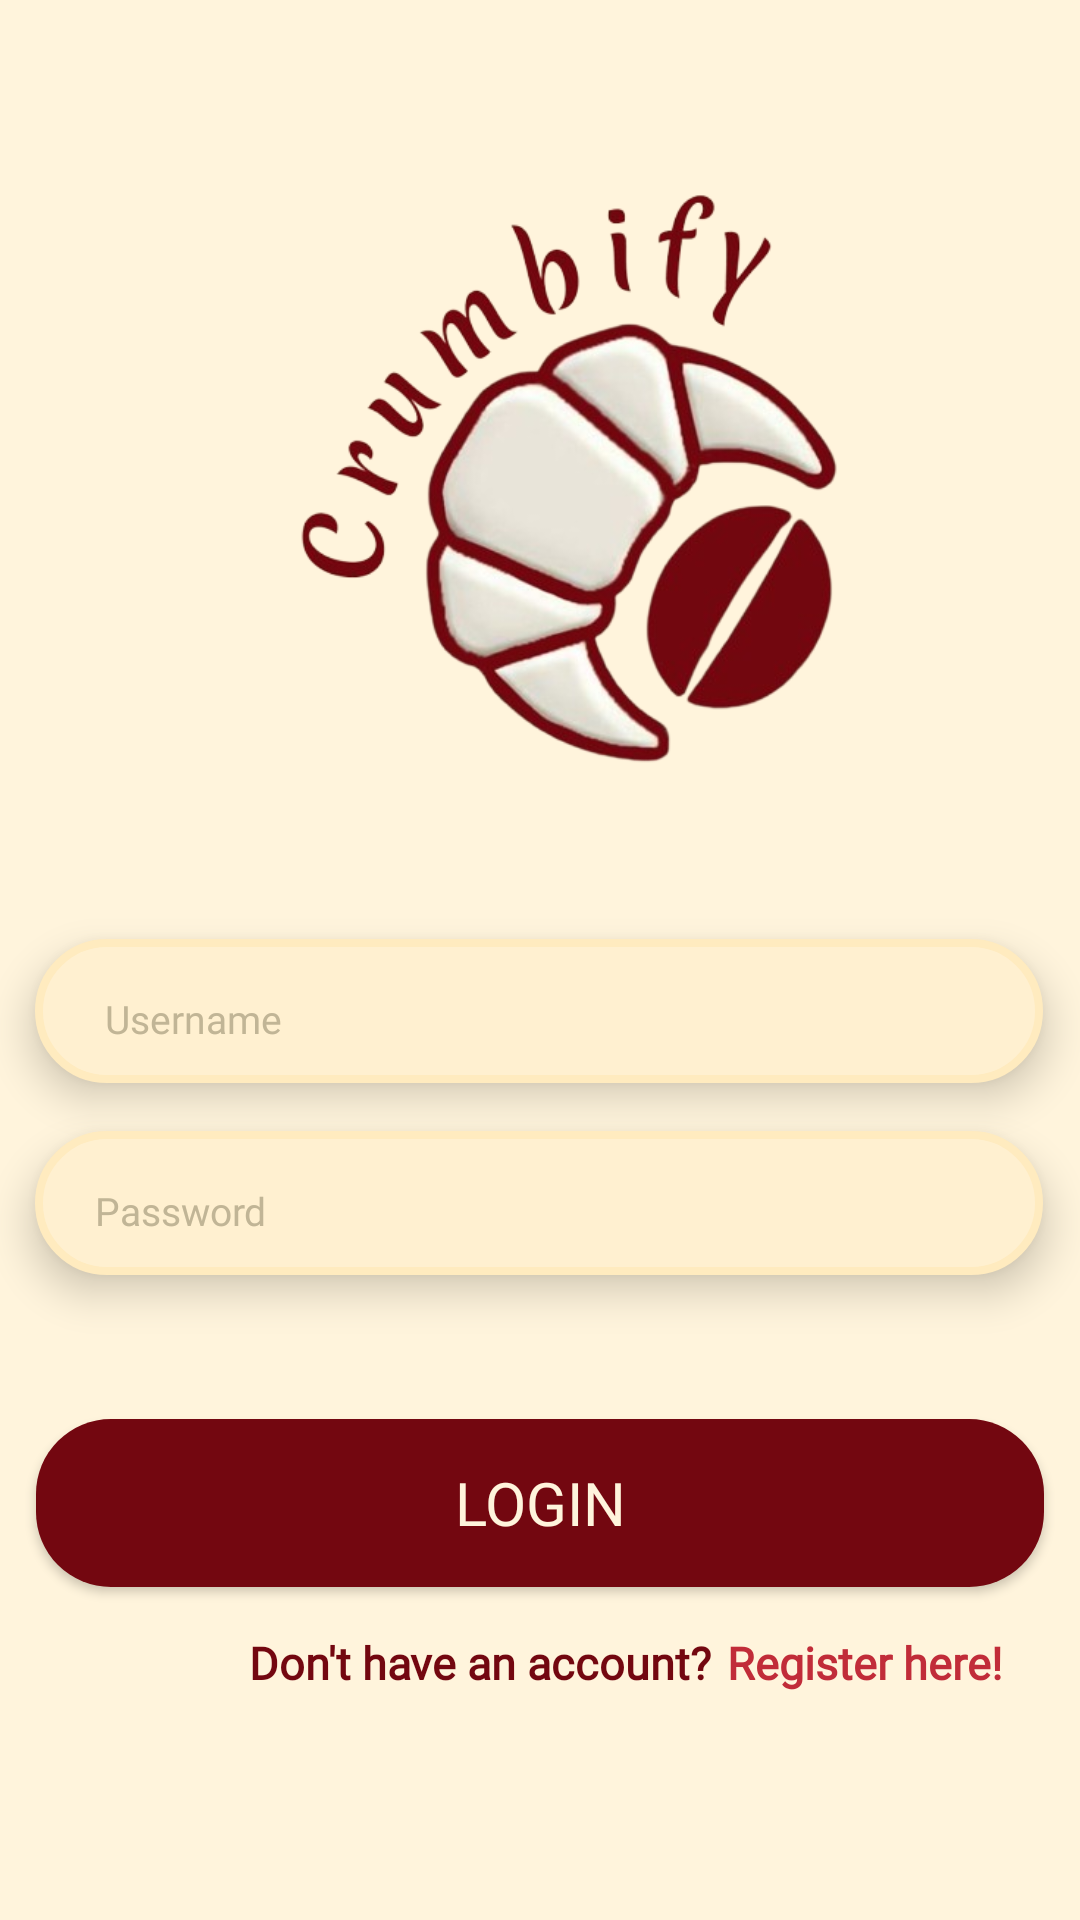

Android layout source for this screen:
<!-- AndroidManifest.xml: application theme Theme.Crumbify -->
<!-- res/layout/activity_main.xml -->
<?xml version="1.0" encoding="utf-8"?>
<androidx.constraintlayout.widget.ConstraintLayout xmlns:android="http://schemas.android.com/apk/res/android"
    xmlns:app="http://schemas.android.com/apk/res-auto"
    xmlns:tools="http://schemas.android.com/tools"
    android:id="@+id/main"
    android:layout_width="match_parent"
    android:layout_height="match_parent"
    android:background="@color/light_cream"
    android:fitsSystemWindows="true"
    tools:context=".MainActivity" >

    <EditText
        android:id="@+id/txtLoginPW"
        android:layout_width="336dp"
        android:layout_height="48dp"
        android:layout_marginTop="16dp"
        android:background="@drawable/border_input"
        android:drawableStart="@drawable/baseline_key_24"
        android:drawablePadding="10dp"
        android:drawableTint="@color/light_maroon"
        android:elevation="8dp"
        android:ems="10"
        android:fontFamily="@font/poppins_regular"
        android:gravity="center_vertical"
        android:hint="Password"
        android:inputType="textPassword"
        android:paddingStart="20dp"
        android:paddingTop="5dp"
        android:textColorHint="#C1B596"
        android:textSize="13sp"
        app:layout_constraintEnd_toEndOf="parent"
        app:layout_constraintHorizontal_bias="0.493"
        app:layout_constraintStart_toStartOf="parent"
        app:layout_constraintTop_toBottomOf="@+id/txtLoginUsername" />

    <ImageView
        android:id="@+id/imageView"
        android:layout_width="275dp"
        android:layout_height="235dp"
        android:layout_marginStart="60dp"
        android:layout_marginTop="48dp"
        app:layout_constraintStart_toStartOf="parent"
        app:layout_constraintTop_toTopOf="parent"
        app:srcCompat="@drawable/logo" />

    <EditText
        android:id="@+id/txtLoginUsername"
        android:layout_width="336dp"
        android:layout_height="48dp"
        android:layout_marginTop="30dp"
        android:background="@drawable/border_input"
        android:drawableStart="@drawable/baseline_person_24"
        android:drawablePadding="10dp"
        android:drawableTint="@color/light_maroon"
        android:elevation="8dp"
        android:ems="10"
        android:fontFamily="@font/poppins_regular"
        android:hint=" Username"
        android:inputType="text"
        android:paddingStart="20dp"
        android:paddingTop="5dp"
        android:gravity="center_vertical"
        android:textColorHint="#C1B596"
        android:textSize="13sp"
        app:layout_constraintEnd_toEndOf="parent"
        app:layout_constraintHorizontal_bias="0.493"
        app:layout_constraintStart_toStartOf="parent"
        app:layout_constraintTop_toBottomOf="@+id/imageView" />

    <Button
        android:id="@+id/btnLogin"
        android:layout_width="336dp"
        android:layout_height="56dp"
        android:layout_marginTop="48dp"
        android:background="@drawable/bg_button"
        android:elevation="8dp"
        android:fontFamily="@font/metal"
        android:gravity="center"
        android:paddingTop="0dp"
        android:text="Login"
        android:textColor="@color/light_cream"
        android:textSize="20sp"
        app:layout_constraintEnd_toEndOf="parent"
        app:layout_constraintStart_toStartOf="parent"
        app:layout_constraintTop_toBottomOf="@+id/txtLoginPW" />

    <TextView
        android:id="@+id/textView"
        android:layout_width="wrap_content"
        android:layout_height="wrap_content"
        android:layout_marginStart="83dp"
        android:layout_marginTop="15dp"
        android:fontFamily="@font/mate"
        android:text="Don't have an account?"
        android:textColor="@color/maroon"
        android:textSize="15sp"
        android:textStyle="bold"
        app:layout_constraintStart_toStartOf="parent"
        app:layout_constraintTop_toBottomOf="@+id/btnLogin" />

    <TextView
        android:id="@+id/txtRegister"
        android:layout_width="wrap_content"
        android:layout_height="wrap_content"
        android:layout_marginStart="5dp"
        android:layout_marginTop="15dp"
        android:fontFamily="@font/mate"
        android:text="Register here!"
        android:textColor="@color/light_maroon"
        android:textSize="15sp"
        android:textStyle="bold"
        app:layout_constraintStart_toEndOf="@+id/textView"
        app:layout_constraintTop_toBottomOf="@+id/btnLogin" />
</androidx.constraintlayout.widget.ConstraintLayout>
<!-- resources referenced by this layout -->
<resources>
  <color name="light_cream">#FFF4DC</color>
  <color name="light_maroon">#C12C39</color>
  <color name="maroon">#730710</color>
  <!-- drawable bg_button (drawable) -->
  <?xml version="1.0" encoding="utf-8"?>
  <shape xmlns:android="http://schemas.android.com/apk/res/android">
      <solid android:color="@color/maroon"/>
      <corners android:radius="25dp"/>
  </shape>
  <!-- drawable border_input (drawable) -->
  <?xml version="1.0" encoding="utf-8"?>
  <shape xmlns:android="http://schemas.android.com/apk/res/android"
      android:shape="rectangle">
  
      <solid android:color="@color/bright_cream"/>
      <corners android:radius="45dp"/>
  
      <stroke
          android:width="2.5dp"
          android:color="@color/cream"/>
  </shape>
  <!-- drawable logo: png bitmap (drawable, 155874 bytes) -->
  <style name="Theme.Crumbify" parent="Base.Theme.Crumbify" />
  <color name="bright_cream">#FFF0D0</color>
  <color name="cream">#FFEBBF</color>
  <style name="Base.Theme.Crumbify" parent="Theme.Material3.DayNight.NoActionBar">
          <item name="android:windowTranslucentStatus">false</item>
          <item name="android:statusBarColor">@color/maroon</item>
          <item name="android:windowLightStatusBar" tools:targetApi="m">false</item>
  
          <item name="android:windowBackground">@android:color/white</item>
          <item name="colorPrimary">@color/maroon</item>
          <item name="colorSecondary">@color/maroon</item>
          <item name="colorSurface">@android:color/white</item>
      </style>
</resources>
